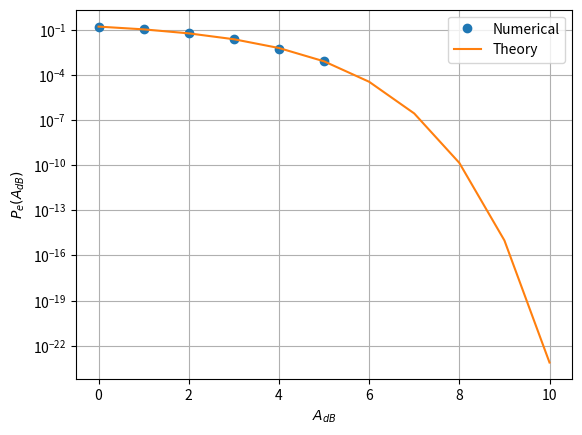

Reproduce this figure in Python. (Note: this script raises an exception after producing the figure.)
import numpy as np
import scipy.special as sp
import matplotlib.pyplot as plt

#if using termux
#import subprocess
#import shlex
#end if

def pe_bpsk(x):
    return 0.5*sp.erfc(x/np.sqrt(2))

num_samples = 10000
n_var = np.random.normal(0, 1, num_samples)
x_var = np.random.choice([-1, 1], num_samples)
A_db = np.arange(0, 10+1)
pe_th = []
pe_num = []
for i in A_db:
    A = 10**(0.1*i)
    pe_est = (np.count_nonzero((x_var == 1) & (A*x_var + n_var < 0)) + np.count_nonzero((x_var == -1) & (A*x_var + n_var > 0)))/num_samples
    pe_num.append(pe_est)
    pe_th.append(pe_bpsk(A))

plt.semilogy(A_db, pe_num, 'o')
plt.semilogy(A_db, pe_th)
plt.grid()
plt.xlabel("$A_{dB}$")
plt.ylabel("$P_e(A_{dB})$")
plt.legend(['Numerical', 'Theory'])

plt.savefig('../figs/bpsk_pe_snr.pdf')
plt.savefig('../figs/bpsk_pe_snr.png')

#if using termux
#subprocess.run(shlex.split("termux-open ../../figs/ch3/bpsk_pe_snr.pdf"))
#else
plt.show() #opening the plot window
